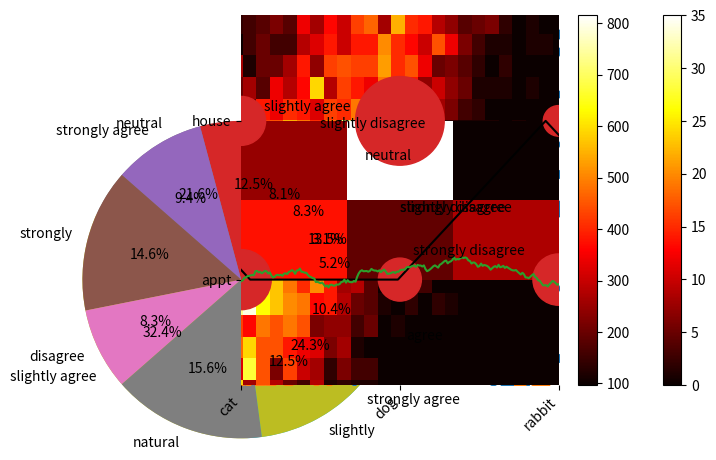
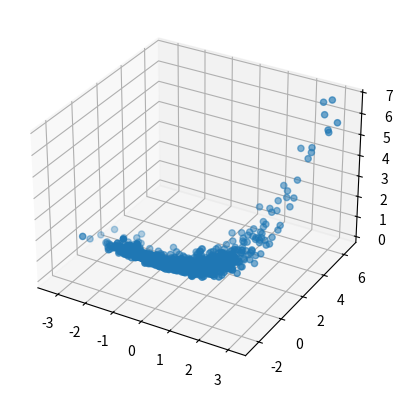
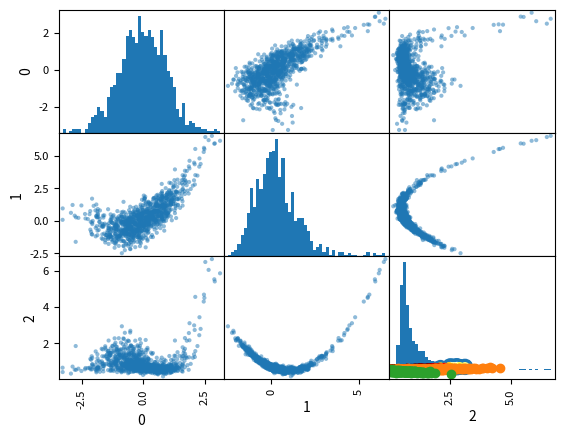

Write the Python code that produced these figures, in order.
### PREAMBLE
# Visualization
# visualization.svg

import numpy as np
import matplotlib.pyplot as plt
import scipy.linalg as la

%matplotlib inline
%config InlineBackend.figure_format = 'svg'


np.random.seed() ; 
array = np.random.rand(4)
array

# this code creates two randoms distributions and scales them to have the same mean and covariance
# NB: a.dot(b) == a @ b = TRUE
np.random.seed(0)
x = np.random.randn(2) + np.random.randn(1000,2) @ np.random.randn(2,2)
y = np.concatenate([np.random.randn(500,2) @ np.random.randn(2,2), 
                    [4,4]+np.random.randn(500,2) @ np.random.randn(2,2)])

A = la.sqrtm(np.cov(x.T))
B = la.sqrtm(np.cov(y.T))
y = ((y - np.mean(y,0)) @ np.linalg.inv(B) @ A) + np.mean(x,0)
plt.scatter(*x.T)
plt.scatter(*y.T)

import matplotlib.pyplot as plt
import numpy as np

%matplotlib inline

%matplotlib notebook

import collections
data = np.random.permutation(np.array(["dog"]*10 + ["cat"]*7 + ["rabbit"]*3))
counts = collections.Counter(data)

data

counts

plt.bar(range(len(counts)), list(counts.values()), tick_label=list(counts.keys()))

# DON'T DO THIS
plt.bar(range(len(counts)), counts.values(), tick_label=list(counts.keys()))
plt.plot(range(len(counts)), counts.values(), 'ko-')

# DON'T DO THIS EITHER
data = {"strongly disagree": 5,
        "slightly disagree": 3,
        "neutral": 8,
        "slightly agree": 12,
        "strongly agree": 9}
plt.bar(range(len(data)), data.values())
plt.xticks(range(len(data)), data.keys(), rotation=45, ha="right")
plt.plot(range(len(data)), data.values(), 'ko-');

plt.pie(data.values(), labels=data.keys(), autopct='%1.1f%%')
# make it a centered circle
plt.axis('equal');
plt.show()

data2 = {"strongly disagree": 5,
        "slightly disagree": 3,
        "neutral": 8,
        "slightly agree": 12,
        "strongly agree": 9,
       "strongly": 14,
        "disagree": 8,
        "natural": 15,
        "slightly": 12,
        "agree": 10}

plt.pie(data2.values(), labels=data2.keys(), autopct='%1.1f%%')
# make it a centered circle
plt.axis('equal');
plt.show()

np.random.seed(0)
data = np.concatenate([30 + 4*np.random.randn(10000),
                       18 + 2*np.random.randn(7000),
                       12 + 3*np.random.randn(3000)])


data.shape

plt.hist(data, bins=50, range = (0,40));

y,x,_ = plt.hist(data, bins=50);
plt.plot((x[1:]+x[:-1])/2,y,'k-')

print("x shape", x.shape, "; x_shape corrected ", ((x[1:]+x[:-1])/2).shape, "; y ", y.shape)

x = np.random.randn(1000)
y = 0.4*x**2 + x + 0.7*np.random.randn(1000)
plt.scatter(x,y,s=10)

y.shape

x = np.random.randn(10000)
y = 0.4*x**2 + x + 0.7*np.random.randn(10000)
plt.scatter(x,y,s=10)

plt.hist2d(x,y,bins=100);
plt.colorbar();
plt.set_cmap('hot')

x = np.linspace(0,10,1000)
y = np.cumsum(0.01*np.random.randn(1000))
plt.plot(x,y)

y = np.cumsum([2,2,2,2])
y

data= {"dog": 30 + 4*np.random.randn(1000),
       "cat": 16 + 10*np.random.rand(700),
       "rabbit": 12 + 3*np.random.randn(300)}
plt.scatter(np.concatenate([i*np.ones(len(x)) for i,x in enumerate(data.values())]),
            np.concatenate(list(data.values())))
plt.xticks(range(len(data)), data.keys());

plt.boxplot(data.values())
plt.xticks(range(1,len(data)+1), data.keys());

plt.violinplot(data.values())
plt.xticks(range(1,len(data)+1), data.keys());

types = np.array([('dog', 'house'), ('dog', 'appt'), 
                  ('cat', 'house'), ('cat', 'appt'), 
                  ('rabbit', 'house'), ('rabbit', 'appt')])
data = types[np.random.choice(range(6), 2000, p=[0.4, 0.1, 0.12, 0.18, 0.05, 0.15]),:]
data

label_x, x = np.unique(data[:,0], return_inverse=True)
label_y, y = np.unique(data[:,1], return_inverse=True)
M, xt, yt, _ = plt.hist2d(x,y, bins=(len(label_x), len(label_y)))
plt.xticks((xt[:-1]+xt[1:])/2, label_x)
plt.yticks((yt[:-1]+yt[1:])/2, label_y)
plt.colorbar()

xy, cnts = np.unique((x,y), axis=1, return_counts=True)
plt.scatter(xy[0], xy[1], s=cnts*5)
plt.xticks(range(len(label_x)), label_x)
plt.yticks(range(len(label_y)), label_y)

x = np.random.randn(1000)
y = 0.4*x**2 + x + 0.7*np.random.randn(1000)
z = 0.5 + 0.2*(y-1)**2 + 0.1*np.random.randn(1000)

from mpl_toolkits.mplot3d import Axes3D
fig = plt.figure()
ax = fig.add_subplot(111, projection='3d')
ax.scatter(x,y,z)

import pandas as pd
df = pd.DataFrame([x,y,z]).transpose()
pd.plotting.scatter_matrix(df, hist_kwds={'bins':50});

plt.scatter(x,y,s=z*20)

plt.scatter(x,y,c=z)

np.random.seed(0)
xy1 = np.random.randn(1000,2) @ np.random.randn(2,2) + np.random.randn(2)
xy2 = np.random.randn(1000,2) @ np.random.randn(2,2) + np.random.randn(2)
plt.scatter(xy1[:,0], xy1[:,1])
plt.scatter(xy2[:,0], xy2[:,1])